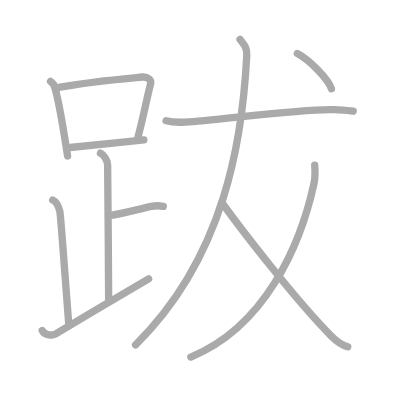
t = 0.00 s
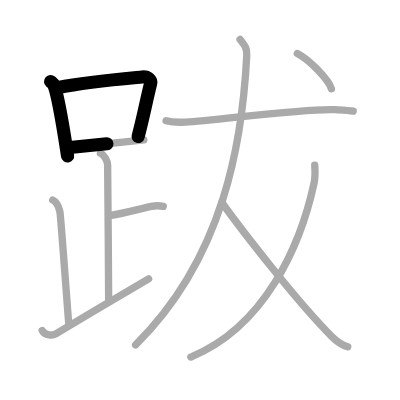
t = 2.50 s
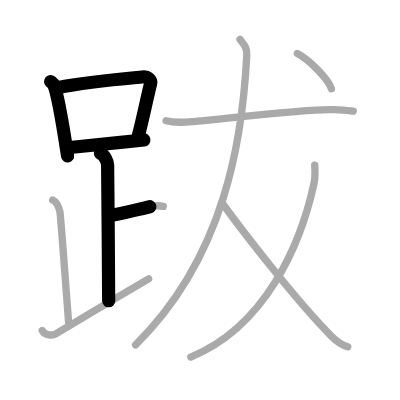
t = 4.75 s
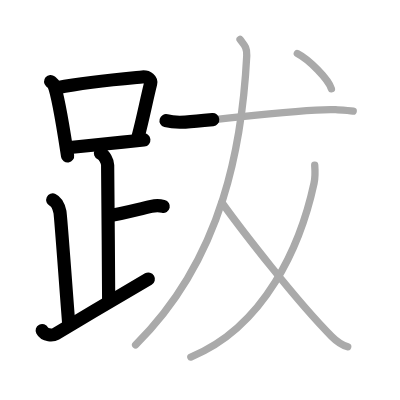
t = 7.25 s
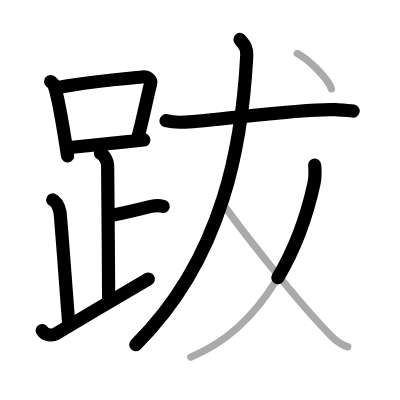
t = 9.50 s
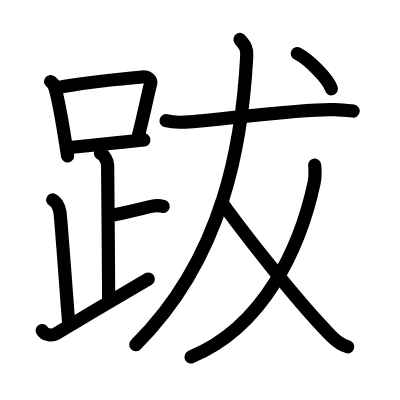
t = 12.00 s

The animated SVG that drew these frames (rendered in a browser with its animation timeline set to each time). Animation: 12 SMIL elements (animate=12); one cycle of 12.00 s.

<?xml version="1.0" standalone="no"?>
<!DOCTYPE svg PUBLIC "-//W3C//DTD SVG 1.1//EN"   "http://www.w3.org/Graphics/SVG/1.1/DTD/svg11.dtd">
<svg width="400px" height="400px"  version="1.1" xmlns="http://www.w3.org/2000/svg">
  <defs>
    <marker id="Triangle" viewBox="0 0 10 10" refX="0" refY="5" markerUnits="strokeWidth" markerWidth="3" style="stroke-opacity:0%;fill:#aaaaaa;" markerHeight="2" orient="auto">
      <path d="M 0 0 L 10 5 L 0 10 z" />
    </marker>
    
    <marker id="Arrow" viewBox="0 0 10 10" refX="5" refY="5" markerUnits="strokeWidth" markerWidth="1.8" style="stroke-opacity:0%;fill:#770000;" markerHeight="2" orient="auto">
      <path d="M 0 4 L 6 4 L 4 1 L 10 5 L 4 9 L 6 6 L 0 6 z" />
        <circle cx="5" cy="5" r="5" />
      </marker>
    
    <marker id="TriangleRed" viewBox="0 0 10 10" refX="0" refY="5" markerUnits="strokeWidth" markerWidth="3" style="stroke-opacity:0%;fill:#CC0000;" markerHeight="2" orient="auto">
      <path d="M 0 0 L 10 5 L 0 10 z" />
    </marker>
    
    <marker id="ArrowRed" viewBox="0 0 10 10" refX="5" refY="5" markerUnits="strokeWidth" markerWidth="1.8" style="stroke-opacity:0%;fill:#CC0000;" markerHeight="2" orient="auto">
      <path d="M 0 4 L 6 4 L 4 1 L 10 5 L 4 9 L 6 6 L 0 6 z" />
        <circle cx="5" cy="5" r="5" />
      </marker>
    
  </defs>
  
  <path style="fill:#ffffff; fill-opacity:100%; fill-rule:evenodd; stroke-width:0;" d="M 0 0 L 400px 0 L 400px 400px L 0 400px L 0 0" />

  <g transform="scale(3.6697247706422 3.6697247706422)">
<path style="fill:none; fill-opacity:0%; fill-rule:evenodd; stroke:#aaaaaa; stroke-opacity:100%; stroke-width: 1.5pt; stroke-linejoin:round; stroke-linecap:round;" d="M13.78 22.21c0.37 0.32 0.75 0.58 0.91 0.97c1.28 3.13 2.85 13.7 3.73 19.32"></path>
<path style="fill:none; fill-opacity:0%; fill-rule:evenodd; stroke:#aaaaaa; stroke-opacity:100%; stroke-width: 1.5pt; stroke-linejoin:round; stroke-linecap:round;" d="M15.61 23.9c8.76-1.68 18.79-2.5 23.13-2.91c1.58-0.15 2.54 0.89 2.31 1.77c-1.04 4.06-2.15 9.85-3.43 14.5"></path>
<path style="fill:none; fill-opacity:0%; fill-rule:evenodd; stroke:#aaaaaa; stroke-opacity:100%; stroke-width: 1.5pt; stroke-linejoin:round; stroke-linecap:round;" d="M19.06 40.19c5.09-0.46 13.15-1.34 20.14-2.05"></path>
<path style="fill:none; fill-opacity:0%; fill-rule:evenodd; stroke:#aaaaaa; stroke-opacity:100%; stroke-width: 1.5pt; stroke-linejoin:round; stroke-linecap:round;" d="M27.37 41.74c1.09 0.5 1.96 2.23 1.96 3.25c0 5.51 0.28 27.01 0.28 37"></path>
<path style="fill:none; fill-opacity:0%; fill-rule:evenodd; stroke:#aaaaaa; stroke-opacity:100%; stroke-width: 1.5pt; stroke-linejoin:round; stroke-linecap:round;" d="M29.88 58.74c3.37-0.49 7.87-1.74 11.35-2.5c1.7-0.37 2.18-0.25 3.26 0"></path>
<path style="fill:none; fill-opacity:0%; fill-rule:evenodd; stroke:#aaaaaa; stroke-opacity:100%; stroke-width: 1.5pt; stroke-linejoin:round; stroke-linecap:round;" d="M14.37 54.49c1.09 0.5 1.74 2.25 1.96 3.25c0.22 1 1.42 18.01 2.42 30.76"></path>
<path style="fill:none; fill-opacity:0%; fill-rule:evenodd; stroke:#aaaaaa; stroke-opacity:100%; stroke-width: 1.5pt; stroke-linejoin:round; stroke-linecap:round;" d="M11.5 90.07c0.75 1.43 2.89 1.38 3.7 0.9c9.55-5.72 13.8-8.22 25.3-14.98"></path>
<path style="fill:none; fill-opacity:0%; fill-rule:evenodd; stroke:#aaaaaa; stroke-opacity:100%; stroke-width: 1.5pt; stroke-linejoin:round; stroke-linecap:round;" d="M45.25 32.89c1.37 0.38 3.88 0.46 5.25 0.38c8.96-0.52 32.52-3.83 40.96-3.38c2.27 0.12 3.65 0.18 4.79 0.37"></path>
<path style="fill:none; fill-opacity:0%; fill-rule:evenodd; stroke:#aaaaaa; stroke-opacity:100%; stroke-width: 1.5pt; stroke-linejoin:round; stroke-linecap:round;" d="M65.41 10.75c0.94 1.35 1.95 1.92 1.83 4.4c-1.18 22.9-5.97 54.8-30.29 78.82"></path>
<path style="fill:none; fill-opacity:0%; fill-rule:evenodd; stroke:#aaaaaa; stroke-opacity:100%; stroke-width: 1.5pt; stroke-linejoin:round; stroke-linecap:round;" d="M85.76 45c0.09 1.22 0.13 3.46-0.18 4.9C81.94 66.79 72.25 89 52 97.29"></path>
<path style="fill:none; fill-opacity:0%; fill-rule:evenodd; stroke:#aaaaaa; stroke-opacity:100%; stroke-width: 1.5pt; stroke-linejoin:round; stroke-linecap:round;" d="M60.5 55.25c5.34 7.44 20.42 26.94 29.85 36.39c1.63 1.64 2.86 2.38 4.4 2.86"></path>
<path style="fill:none; fill-opacity:0%; fill-rule:evenodd; stroke:#aaaaaa; stroke-opacity:100%; stroke-width: 1.5pt; stroke-linejoin:round; stroke-linecap:round;" d="M81.02 14.58c3.28 1.7 8.47 6.99 9.29 9.63"></path>

<path style="fill:none; fill-opacity:0%; fill-rule:evenodd; stroke:#000000; stroke-opacity:100%; stroke-width: 2.7pt; stroke-linejoin:round; stroke-linecap:round;" d="M13.78 22.21c0.37 0.32 0.75 0.58 0.91 0.97c1.28 3.13 2.85 13.7 3.73 19.32" pathLength="100" stroke-dashoffset="100" stroke-dasharray="100 105"><animate id="dashAnim1" attributeName="stroke-dashoffset" from="100" to="0" dur="1s" calcMode="linear" fill="freeze"/></path>
<path style="fill:none; fill-opacity:0%; fill-rule:evenodd; stroke:#000000; stroke-opacity:100%; stroke-width: 2.7pt; stroke-linejoin:round; stroke-linecap:round;" d="M15.61 23.9c8.76-1.68 18.79-2.5 23.13-2.91c1.58-0.15 2.54 0.89 2.31 1.77c-1.04 4.06-2.15 9.85-3.43 14.5" pathLength="100" stroke-dashoffset="100" stroke-dasharray="100 105"><animate id="dashAnim2" attributeName="stroke-dashoffset" from="100" to="0" dur="1s" calcMode="linear" begin="dashAnim1.end" fill="freeze"/></path>
<path style="fill:none; fill-opacity:0%; fill-rule:evenodd; stroke:#000000; stroke-opacity:100%; stroke-width: 2.7pt; stroke-linejoin:round; stroke-linecap:round;" d="M19.06 40.19c5.09-0.46 13.15-1.34 20.14-2.05" pathLength="100" stroke-dashoffset="100" stroke-dasharray="100 105"><animate id="dashAnim3" attributeName="stroke-dashoffset" from="100" to="0" dur="1s" calcMode="linear" begin="dashAnim2.end" fill="freeze"/></path>
<path style="fill:none; fill-opacity:0%; fill-rule:evenodd; stroke:#000000; stroke-opacity:100%; stroke-width: 2.7pt; stroke-linejoin:round; stroke-linecap:round;" d="M27.37 41.74c1.09 0.5 1.96 2.23 1.96 3.25c0 5.51 0.28 27.01 0.28 37" pathLength="100" stroke-dashoffset="100" stroke-dasharray="100 105"><animate id="dashAnim4" attributeName="stroke-dashoffset" from="100" to="0" dur="1s" calcMode="linear" begin="dashAnim3.end" fill="freeze"/></path>
<path style="fill:none; fill-opacity:0%; fill-rule:evenodd; stroke:#000000; stroke-opacity:100%; stroke-width: 2.7pt; stroke-linejoin:round; stroke-linecap:round;" d="M29.88 58.74c3.37-0.49 7.87-1.74 11.35-2.5c1.7-0.37 2.18-0.25 3.26 0" pathLength="100" stroke-dashoffset="100" stroke-dasharray="100 105"><animate id="dashAnim5" attributeName="stroke-dashoffset" from="100" to="0" dur="1s" calcMode="linear" begin="dashAnim4.end" fill="freeze"/></path>
<path style="fill:none; fill-opacity:0%; fill-rule:evenodd; stroke:#000000; stroke-opacity:100%; stroke-width: 2.7pt; stroke-linejoin:round; stroke-linecap:round;" d="M14.37 54.49c1.09 0.5 1.74 2.25 1.96 3.25c0.22 1 1.42 18.01 2.42 30.76" pathLength="100" stroke-dashoffset="100" stroke-dasharray="100 105"><animate id="dashAnim6" attributeName="stroke-dashoffset" from="100" to="0" dur="1s" calcMode="linear" begin="dashAnim5.end" fill="freeze"/></path>
<path style="fill:none; fill-opacity:0%; fill-rule:evenodd; stroke:#000000; stroke-opacity:100%; stroke-width: 2.7pt; stroke-linejoin:round; stroke-linecap:round;" d="M11.5 90.07c0.75 1.43 2.89 1.38 3.7 0.9c9.55-5.72 13.8-8.22 25.3-14.98" pathLength="100" stroke-dashoffset="100" stroke-dasharray="100 105"><animate id="dashAnim7" attributeName="stroke-dashoffset" from="100" to="0" dur="1s" calcMode="linear" begin="dashAnim6.end" fill="freeze"/></path>
<path style="fill:none; fill-opacity:0%; fill-rule:evenodd; stroke:#000000; stroke-opacity:100%; stroke-width: 2.7pt; stroke-linejoin:round; stroke-linecap:round;" d="M45.25 32.89c1.37 0.38 3.88 0.46 5.25 0.38c8.96-0.52 32.52-3.83 40.96-3.38c2.27 0.12 3.65 0.18 4.79 0.37" pathLength="100" stroke-dashoffset="100" stroke-dasharray="100 105"><animate id="dashAnim8" attributeName="stroke-dashoffset" from="100" to="0" dur="1s" calcMode="linear" begin="dashAnim7.end" fill="freeze"/></path>
<path style="fill:none; fill-opacity:0%; fill-rule:evenodd; stroke:#000000; stroke-opacity:100%; stroke-width: 2.7pt; stroke-linejoin:round; stroke-linecap:round;" d="M65.41 10.75c0.94 1.35 1.95 1.92 1.83 4.4c-1.18 22.9-5.97 54.8-30.29 78.82" pathLength="100" stroke-dashoffset="100" stroke-dasharray="100 105"><animate id="dashAnim9" attributeName="stroke-dashoffset" from="100" to="0" dur="1s" calcMode="linear" begin="dashAnim8.end" fill="freeze"/></path>
<path style="fill:none; fill-opacity:0%; fill-rule:evenodd; stroke:#000000; stroke-opacity:100%; stroke-width: 2.7pt; stroke-linejoin:round; stroke-linecap:round;" d="M85.76 45c0.09 1.22 0.13 3.46-0.18 4.9C81.94 66.79 72.25 89 52 97.29" pathLength="100" stroke-dashoffset="100" stroke-dasharray="100 105"><animate id="dashAnim10" attributeName="stroke-dashoffset" from="100" to="0" dur="1s" calcMode="linear" begin="dashAnim9.end" fill="freeze"/></path>
<path style="fill:none; fill-opacity:0%; fill-rule:evenodd; stroke:#000000; stroke-opacity:100%; stroke-width: 2.7pt; stroke-linejoin:round; stroke-linecap:round;" d="M60.5 55.25c5.34 7.44 20.42 26.94 29.85 36.39c1.63 1.64 2.86 2.38 4.4 2.86" pathLength="100" stroke-dashoffset="100" stroke-dasharray="100 105"><animate id="dashAnim11" attributeName="stroke-dashoffset" from="100" to="0" dur="1s" calcMode="linear" begin="dashAnim10.end" fill="freeze"/></path>
<path style="fill:none; fill-opacity:0%; fill-rule:evenodd; stroke:#000000; stroke-opacity:100%; stroke-width: 2.7pt; stroke-linejoin:round; stroke-linecap:round;" d="M81.02 14.58c3.28 1.7 8.47 6.99 9.29 9.63" pathLength="100" stroke-dashoffset="100" stroke-dasharray="100 105"><animate id="dashAnim12" attributeName="stroke-dashoffset" from="100" to="0" dur="1s" calcMode="linear" begin="dashAnim11.end" fill="freeze"/></path>

</g>

</svg>  
          
